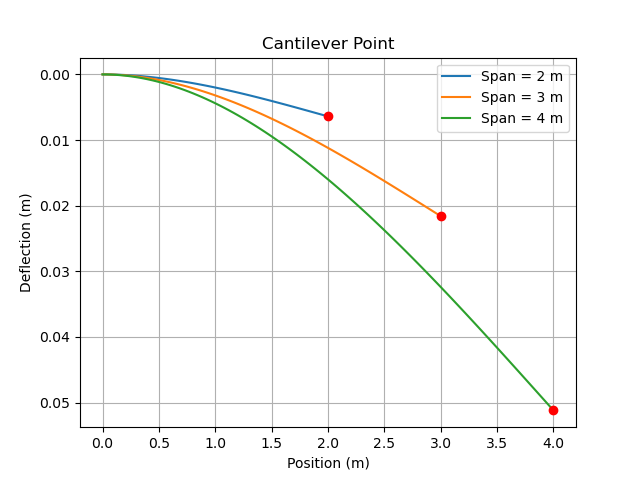

Source data for this figure (header and first rows):
span_m, load_value, load_unit, position_m, deflection_m
2, 1000, N, 0.0, 0.0
2, 1000, N, 0.02, 4.783999961728e-07
2, 1000, N, 0.04, 1.9071999847424e-06
2, 1000, N, 0.06, 4.2767999657856e-06
2, 1000, N, 0.08, 7.5775999393792e-06
2, 1000, N, 0.1, 1.1799999905600003e-05
2, 1000, N, 0.12, 1.69343998645248e-05
2, 1000, N, 0.14, 2.2971199816230403e-05
2, 1000, N, 0.16, 2.99007997607936e-05
2, 1000, N, 0.18, 3.7713599698291205e-05
2, 1000, N, 0.2, 4.639999962880001e-05
2, 1000, N, 0.22, 5.595039955239681e-05
2, 1000, N, 0.24, 6.63551994691584e-05
2, 1000, N, 0.26, 7.760479937916162e-05
2, 1000, N, 0.28, 8.968959928248322e-05
2, 1000, N, 0.3, 0.0001026
2, 1000, N, 0.32, 0.0001163
2, 1000, N, 0.34, 0.0001309
2, 1000, N, 0.36, 0.0001462
2, 1000, N, 0.38, 0.0001623
2, 1000, N, 0.4, 0.0001792
2, 1000, N, 0.42, 0.0001969
2, 1000, N, 0.44, 0.0002153
2, 1000, N, 0.46, 0.0002345
2, 1000, N, 0.48, 0.0002544
2, 1000, N, 0.5, 0.000275
2, 1000, N, 0.52, 0.0002964
2, 1000, N, 0.54, 0.0003184
2, 1000, N, 0.56, 0.0003412
2, 1000, N, 0.58, 0.0003647
2, 1000, N, 0.6, 0.0003888
2, 1000, N, 0.62, 0.0004136
2, 1000, N, 0.64, 0.0004391
2, 1000, N, 0.66, 0.0004652
2, 1000, N, 0.68, 0.000492
2, 1000, N, 0.7, 0.0005194
2, 1000, N, 0.72, 0.0005474
2, 1000, N, 0.74, 0.0005761
2, 1000, N, 0.76, 0.0006053
2, 1000, N, 0.78, 0.0006352
2, 1000, N, 0.8, 0.0006656
2, 1000, N, 0.82, 0.0006966
2, 1000, N, 0.84, 0.0007282
2, 1000, N, 0.86, 0.0007603
2, 1000, N, 0.88, 0.000793
2, 1000, N, 0.9, 0.0008262
2, 1000, N, 0.92, 0.0008599
2, 1000, N, 0.94, 0.0008942
2, 1000, N, 0.96, 0.000929
2, 1000, N, 0.98, 0.0009642
2, 1000, N, 1.0, 0.001
2, 1000, N, 1.02, 0.001036
2, 1000, N, 1.04, 0.001073
2, 1000, N, 1.06, 0.00111
2, 1000, N, 1.08, 0.001148
2, 1000, N, 1.1, 0.001186
2, 1000, N, 1.12, 0.001224
2, 1000, N, 1.14, 0.001263
2, 1000, N, 1.16, 0.001303
2, 1000, N, 1.18, 0.001342
... 849 more rows
